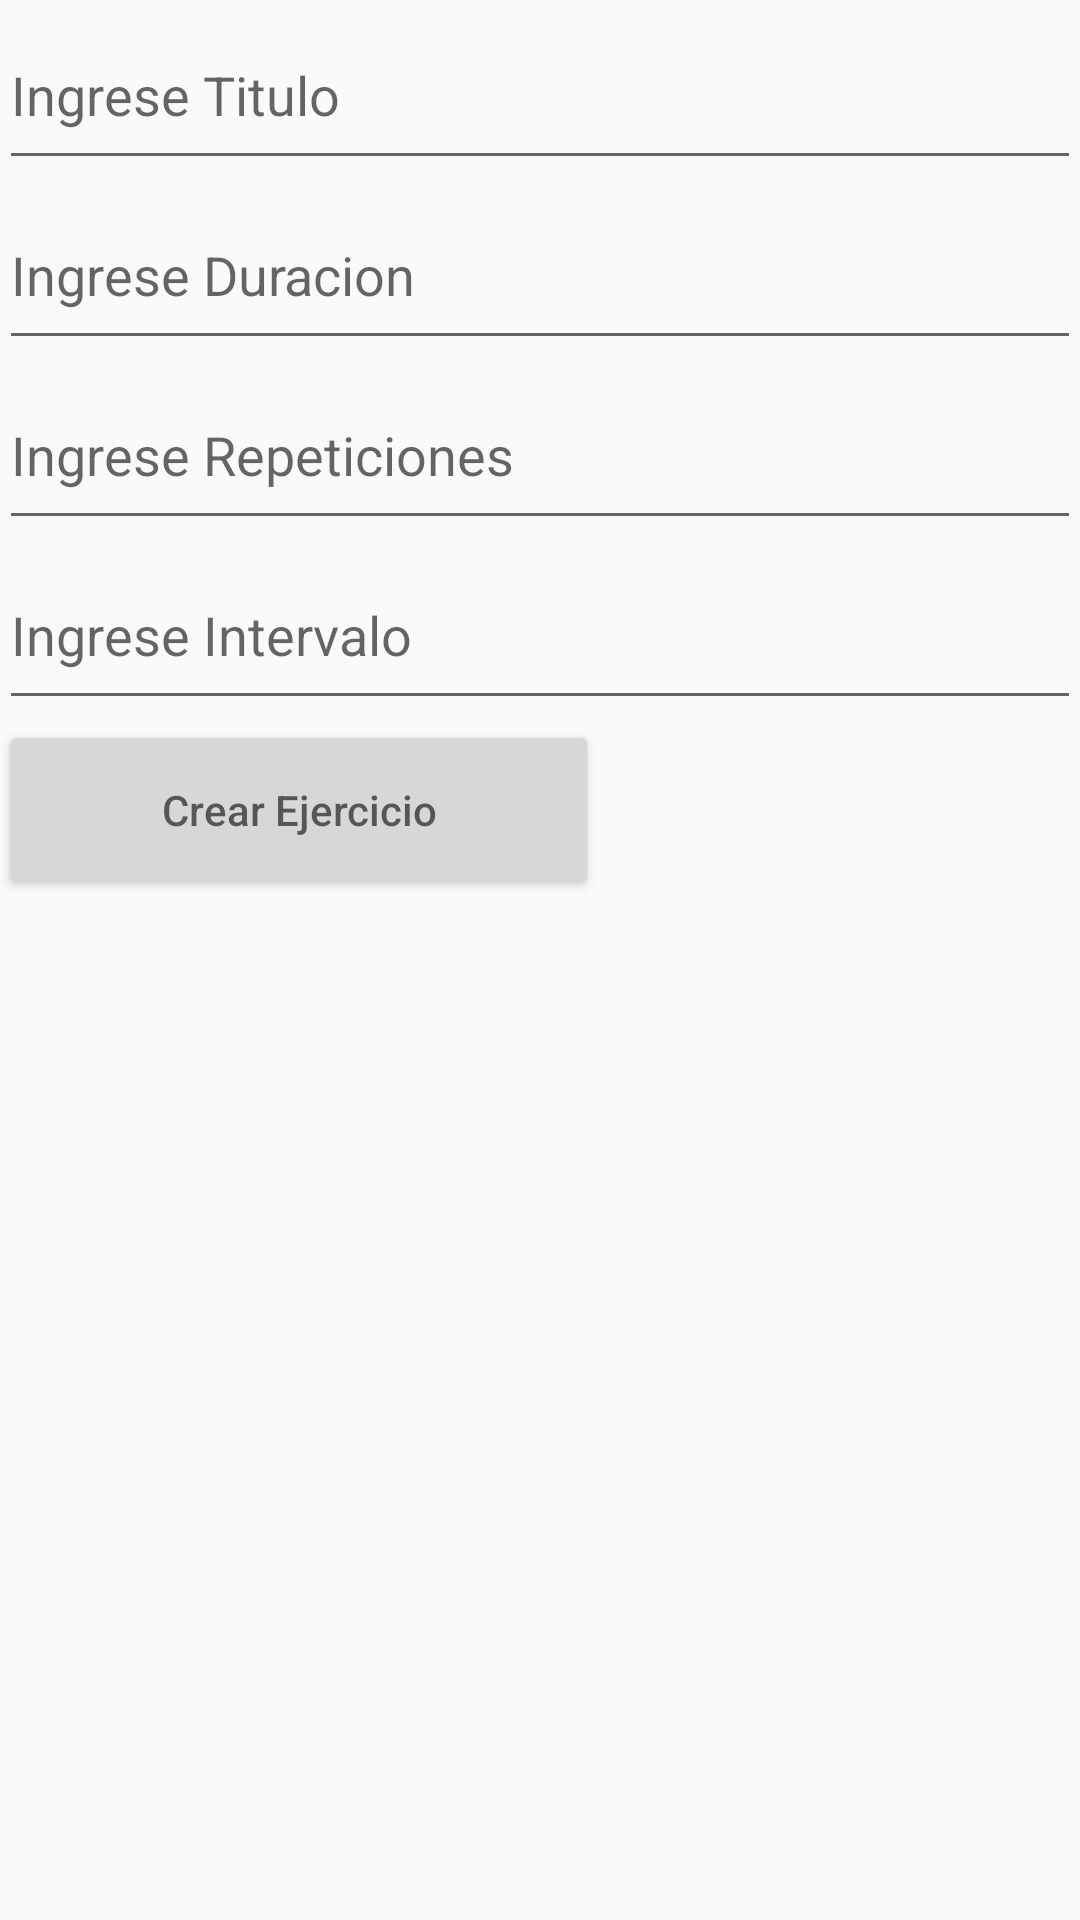

Android layout source for this screen:
<!-- AndroidManifest.xml: application theme AppTheme -->
<!-- res/layout/activity_ejercicio.xml -->
<?xml version="1.0" encoding="utf-8"?>
<RelativeLayout xmlns:android="http://schemas.android.com/apk/res/android"
    xmlns:tools="http://schemas.android.com/tools"
    android:id="@+id/activity_ejercicio"
    android:layout_width="match_parent"
    android:layout_height="match_parent"
    android:paddingBottom="@dimen/activity_vertical_margin"
    android:paddingLeft="@dimen/activity_horizontal_margin"
    android:paddingRight="@dimen/activity_horizontal_margin"
    android:paddingTop="@dimen/activity_vertical_margin"
    tools:context="com.example.om84.go.activity.EjercicioActivity">

    <LinearLayout
        android:layout_width="match_parent"
        android:layout_height="match_parent"
        android:orientation="vertical">

        <EditText
            android:id="@+id/title_exercise"
            android:layout_width="match_parent"
            android:layout_height="60dp"
            android:hint="@string/title_input"
            />

        <EditText
            android:id="@+id/title_duration"
            android:layout_width="match_parent"
            android:layout_height="60dp"
            android:hint="@string/duration_input"
            />

        <EditText
            android:id="@+id/title_repeat"
            android:layout_width="match_parent"
            android:layout_height="60dp"
            android:hint="@string/repeat_input"
            />

        <EditText
            android:id="@+id/title_interval"
            android:layout_width="match_parent"
            android:layout_height="60dp"
            android:hint="@string/repeat_interval"
            />

        <Button
            android:id="@+id/create_excercise"
            android:layout_width="200dp"
            android:layout_height="60dp"
            android:hint="@string/create_excercise"
            />



    </LinearLayout>


</RelativeLayout>
<!-- resources referenced by this layout -->
<resources>
  <string name="create_excercise">Crear Ejercicio</string>
  <string name="duration_input">Ingrese Duracion</string>
  <string name="repeat_input">Ingrese Repeticiones</string>
  <string name="repeat_interval">Ingrese Intervalo</string>
  <string name="title_input">Ingrese Titulo</string>
  <style name="AppTheme" parent="Theme.AppCompat.Light.DarkActionBar">
          
          <item name="colorPrimary">@color/naranja</item>
          <item name="colorPrimaryDark">@color/negro</item>
          <item name="colorAccent">@color/colorAccent</item>
      </style>
  <color name="naranja">#FF9900</color>
  <color name="negro">#000000</color>
  <color name="colorAccent">#FF4081</color>
</resources>
